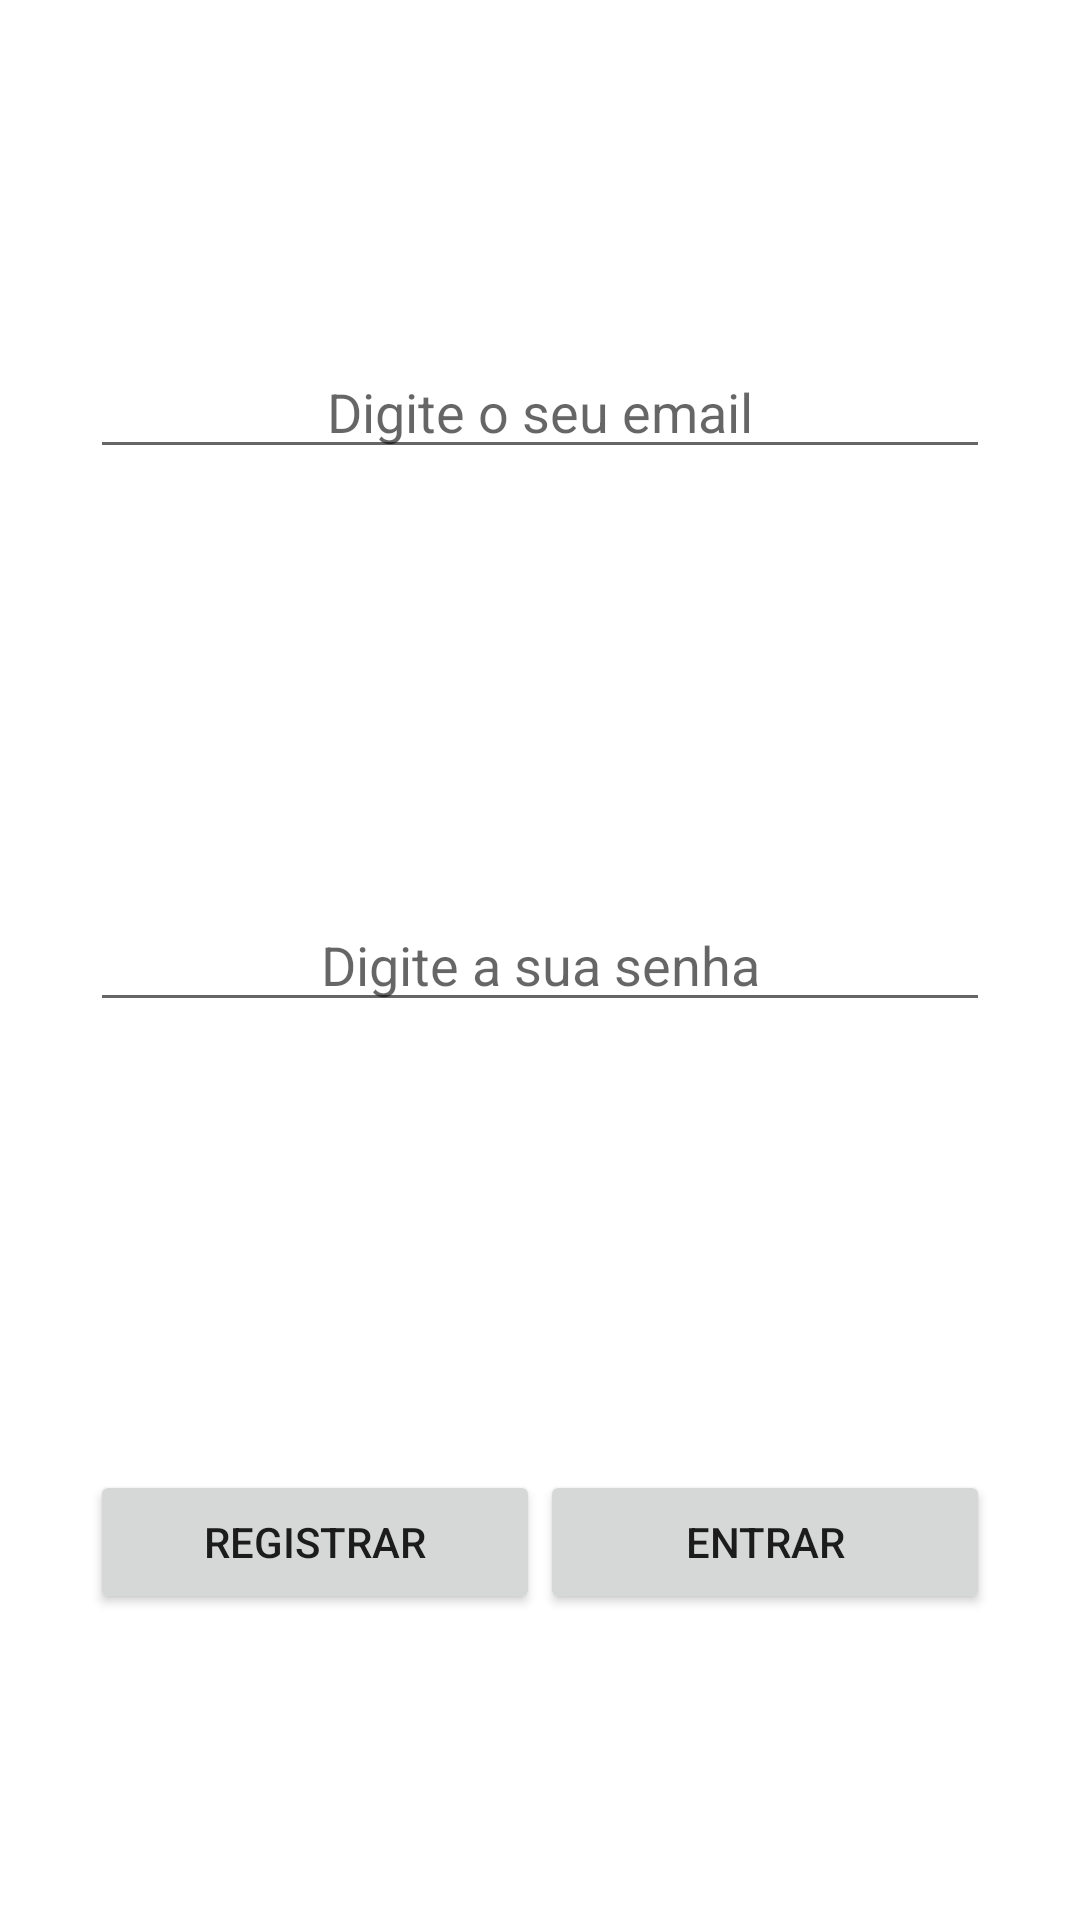

Layout XML and referenced resources for this Android screen:
<!-- AndroidManifest.xml: application theme AppTheme -->
<!-- res/layout/activity_main.xml -->
<?xml version="1.0" encoding="utf-8"?>
<RelativeLayout    xmlns:android="http://schemas.android.com/apk/res/android"    xmlns:tools="http://schemas.android.com/tools"    android:layout_width="match_parent"    android:layout_height="match_parent"    android:paddingBottom="@dimen/activity_vertical_margin"    android:paddingLeft="@dimen/activity_horizontal_margin"    android:paddingRight="@dimen/activity_horizontal_margin"    android:paddingTop="@dimen/activity_vertical_margin"    tools:context="com.example.dodo.myapplication.MainActivity">    <Button        android:layout_width="wrap_content"        android:layout_height="wrap_content"        android:text="Registrar"        android:id="@+id/buttonRegistrar"        android:height="10dp"        android:layout_marginBottom="102dp"        android:layout_alignParentBottom="true"        android:layout_alignLeft="@+id/editTextLogin"        android:layout_alignStart="@+id/editTextLogin"        android:width="150dp"        android:nestedScrollingEnabled="true"        android:onClick="goToRegistroNovoUsuario"/>    <EditText        android:layout_width="wrap_content"        android:layout_height="wrap_content"        android:id="@+id/editTextLogin"        android:width="300dp"        android:layout_marginTop="115dp"        android:layout_alignParentTop="true"        android:layout_centerHorizontal="true"        android:textAlignment="center"        android:phoneNumber="false"        android:hint="Digite o seu email"/>    <Button        android:layout_width="wrap_content"        android:layout_height="wrap_content"        android:text="Entrar"        android:id="@+id/button"        android:onClick="logarUsuario"        android:layout_alignTop="@+id/buttonRegistrar"        android:layout_alignRight="@+id/editTextLogin"        android:layout_alignEnd="@+id/editTextLogin"        android:width="150dp"/>    <EditText        android:layout_width="wrap_content"        android:layout_height="wrap_content"        android:id="@+id/editTextSenha"        android:width="300dp"        android:layout_centerVertical="true"        android:layout_alignLeft="@+id/editTextLogin"        android:layout_alignStart="@+id/editTextLogin"        android:textAlignment="center"        android:hint="Digite a sua senha"        android:password="true"        /></RelativeLayout>
<!-- resources referenced by this layout -->
<resources>

</resources>
